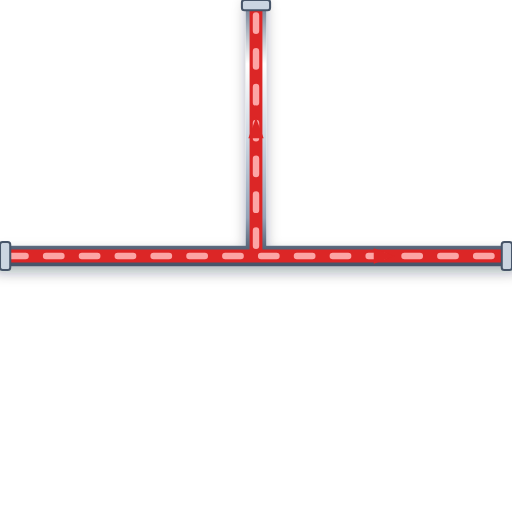
t = 0.00 s
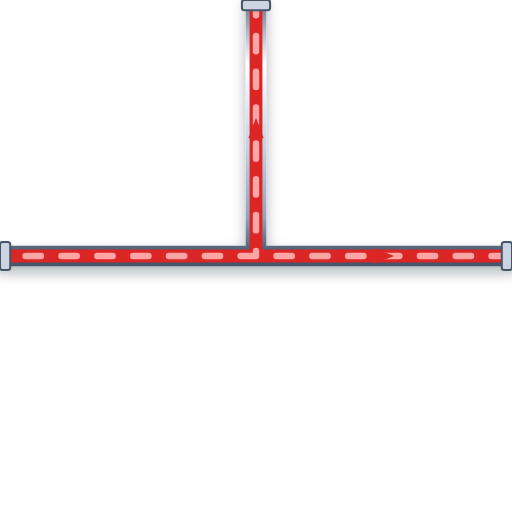
t = 0.20 s
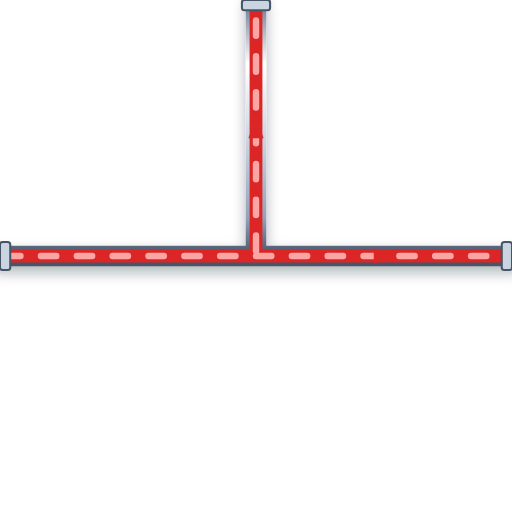
t = 0.40 s
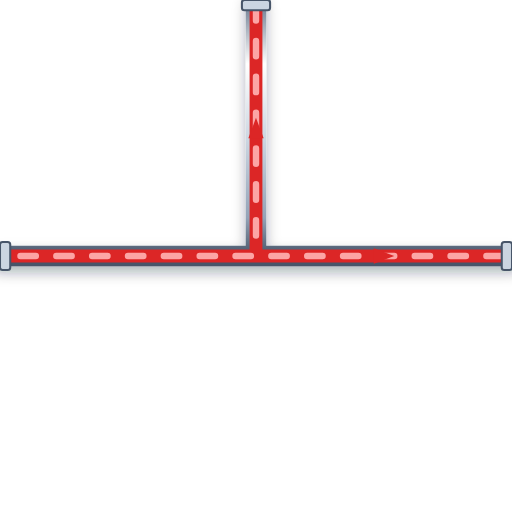
t = 0.60 s

The animated SVG that drew these frames (rendered in a browser with its animation timeline set to each time). Animation: 1 CSS @keyframes rule; one cycle of 0.80 s, repeats indefinitely.

<svg xmlns="http://www.w3.org/2000/svg" viewBox="0 0 200 200" width="200" height="200">
  <defs>
    <style>
      @keyframes p-flow-anim {
        from { stroke-dashoffset: 24; } to { stroke-dashoffset: 0; }
      }
      .anim-p-flow {
        stroke-dasharray: 6 8;
        animation: p-flow-anim 0.8s linear infinite;
      }
    </style>
    <filter id="ssPipeShadow" x="-15%" y="-15%" width="130%" height="130%">
      <feDropShadow dx="0" dy="2.5" stdDeviation="2.5" flood-color="#0f172a" flood-opacity="0.32" />
    </filter>
    <linearGradient id="ssPipeGradH" x1="0%" y1="0%" x2="0%" y2="100%">
      <stop offset="0%" stop-color="#64748b" /><stop offset="25%" stop-color="#ffffff" />
      <stop offset="55%" stop-color="#cbd5e1" /><stop offset="85%" stop-color="#94a3b8" /><stop offset="100%" stop-color="#475569" />
    </linearGradient>
  </defs>

  <!-- Stainless Steel 316 Outer Casing (8px with 3D Drop Shadow) -->
  <path d="M 0 100 L 200 100 M 100 100 L 100 0" stroke="url(#ssPipeGradH)" stroke-width="8" fill="none" stroke-linecap="round" stroke-linejoin="round" filter="url(#ssPipeShadow)"/>

  <!-- Process Fluid Core (5px) -->
  <path d="M 0 100 L 200 100 M 100 100 L 100 0" stroke="#DC2626" stroke-width="5" fill="none" stroke-linecap="round" stroke-linejoin="round"/>

  <!-- Animated Fluid Flow Stream Dashes (2.5px) -->
  <path d="M 0 100 L 200 100 M 100 100 L 100 0" stroke="#FCA5A5" stroke-width="2.5" fill="none" stroke-linejoin="round" stroke-linecap="round" class="anim-p-flow"/>

  <!-- Directional Flow Arrow -->
  <polygon points="146,97 154,100 146,103" fill="#DC2626" /> <polygon points="97,54 100,46 103,54" fill="#DC2626" />

  <!-- ANSI Flange Connection Collars -->
  <rect x="0" y="94.5" width="4" height="11" rx="1" fill="#cbd5e1" stroke="#475569" stroke-width="0.8"/>
  <rect x="196" y="94.5" width="4" height="11" rx="1" fill="#cbd5e1" stroke="#475569" stroke-width="0.8"/>
  <rect x="94.5" y="0" width="11" height="4" rx="1" fill="#cbd5e1" stroke="#475569" stroke-width="0.8"/>
</svg>
